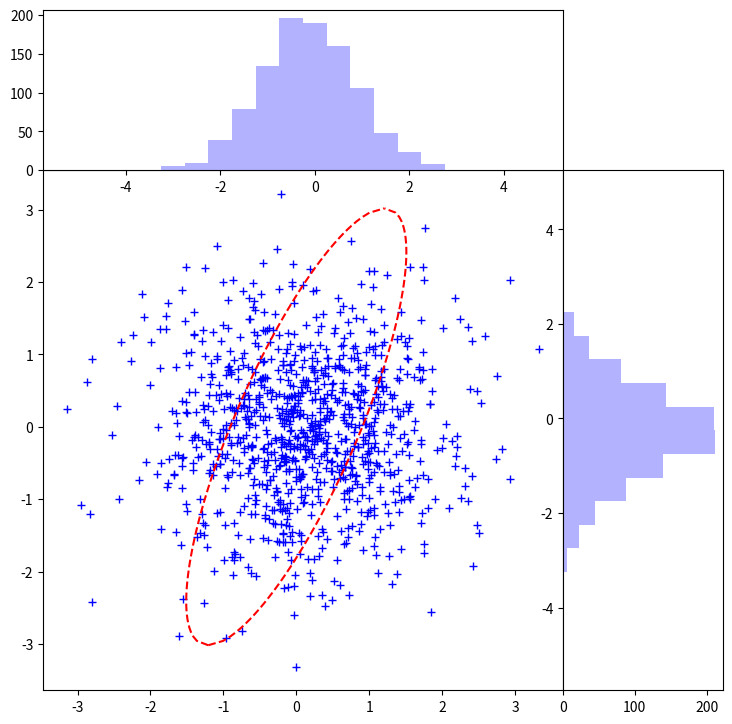

The matplotlib source for this figure:
import numpy as np
import matplotlib.pyplot as plt

##################################################################
# the random data
x = np.random.randn(1000)
y = np.random.randn(1000)


##################################################################
def ScatterPlot(x, y, rho, sx, sy, alpha, fignb):
   # create figure
   plt.figure(fignb, figsize=(8,8))
   
   # definitions for the axes
   left = bottom = 0.1
   width = height = 0.65
   scatter = [left, bottom, width, height]
   axScatter = plt.axes(scatter)

   # the scatter plot:
   axScatter.plot(x, y, 'b+')
   
   # draw ellipse at 68% confidence
   R = np.sqrt( -2.*np.log(1.-alpha) )
   
   Y = np.linspace(-sy*R, sy*R, 101)
   X1 = rho*sx*Y/sy + np.sqrt( (1.-rho**2) * (sx**2 * R**2 - (sx*Y/sy)**2) )
   X2 = rho*sx*Y/sy - np.sqrt( (1.-rho**2) * (sx**2 * R**2 - (sx*Y/sy)**2) )
   
   axScatter.plot(X1, Y, 'r--')
   axScatter.plot(X2, Y, 'r--')
   
   
##################################################################
def Histogram(x, xmin, xmax, nbins, sx, fignb, horiz_verti):
   # compute histogram for x
   left = bottom = 0.1
   width = height = 0.65
   extra = 0.2
   
   # define position of figure
   if horiz_verti == "horizontal":
      hist = [left, bottom+height, width, extra]
   elif horiz_verti == "vertical":
      hist = [left+width, bottom, extra, height]
   
   # create figure
   axHist = plt.axes(hist)
   
   # compute histogram
   binwidth = (xmax-xmin)/(nbins-1)
   Bins = np.linspace(xmin, xmax, nbins)
   Hist = np.histogram(x, Bins)[0]

   # plot histogram, vertical or horizontal
   if horiz_verti == "horizontal":
      axHist.bar(Bins[:-1], Hist, binwidth, color='b', alpha = 0.3)
   elif horiz_verti == "vertical":
      axHist.barh(Bins[:-1], Hist, binwidth, color='b', alpha = 0.3)



##################################################################
# call the functions
ScatterPlot(x, y, 0.8, 1., 2., 0.68, 0)
Histogram(x, -5., 5., 21, 3., 0, "horizontal")
Histogram(y, -5., 5., 21, 3., 0, "vertical")










